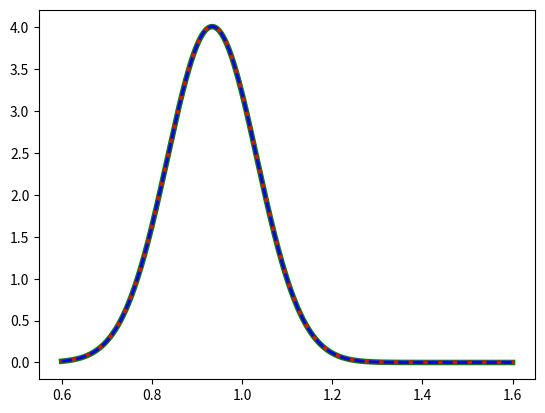

This figure's Python source:
import math
from scipy.stats import norm
import numpy as np
import matplotlib.pyplot as mp

#Problem 4.1
d = norm.rvs(1, 1, size=100)
mu=1
sigma=1
n=100
w=sigma/math.sqrt(n)
#prior
mu_0=2
w_0=1
B=w**2/(w**2+w_0**2)
dmean=np.mean(d)
mu_tilde=dmean+B*(mu_0-dmean)
w_tilde=w*math.sqrt(1-B)

array=np.linspace(0.6,1.6,num=1000)
y=norm.pdf(array,mu_tilde,w_tilde)
mp.plot(array,y,'g-',lw=4)
mp.show()



#problem 4.2
prior=norm.pdf(array,mu_0,w_0)
likelihood=np.exp(-n*(array-dmean)**2/2*sigma**2)
numer=prior*likelihood
distance=array[2]-array[1]
denorm = distance * ((2*sum(numer)-numer[0]-numer[-1])/2)
posterior = numer/denorm
mp.plot(array,posterior,'r-',array,y,'b--',lw=2)
mp.show()

#problem 4.3
ytrapz=np.trapz(numer, x=array, dx=1.0, axis= -1)
from numpy import testing
from numpy.testing import assert_approx_equal 
from numpy.testing import assert_array_almost_equal

def test():
	assert_approx_equal(denorm,ytrapz,significant=3)



def test2():
	assert_array_almost_equal(posterior,y,decimal=2)





